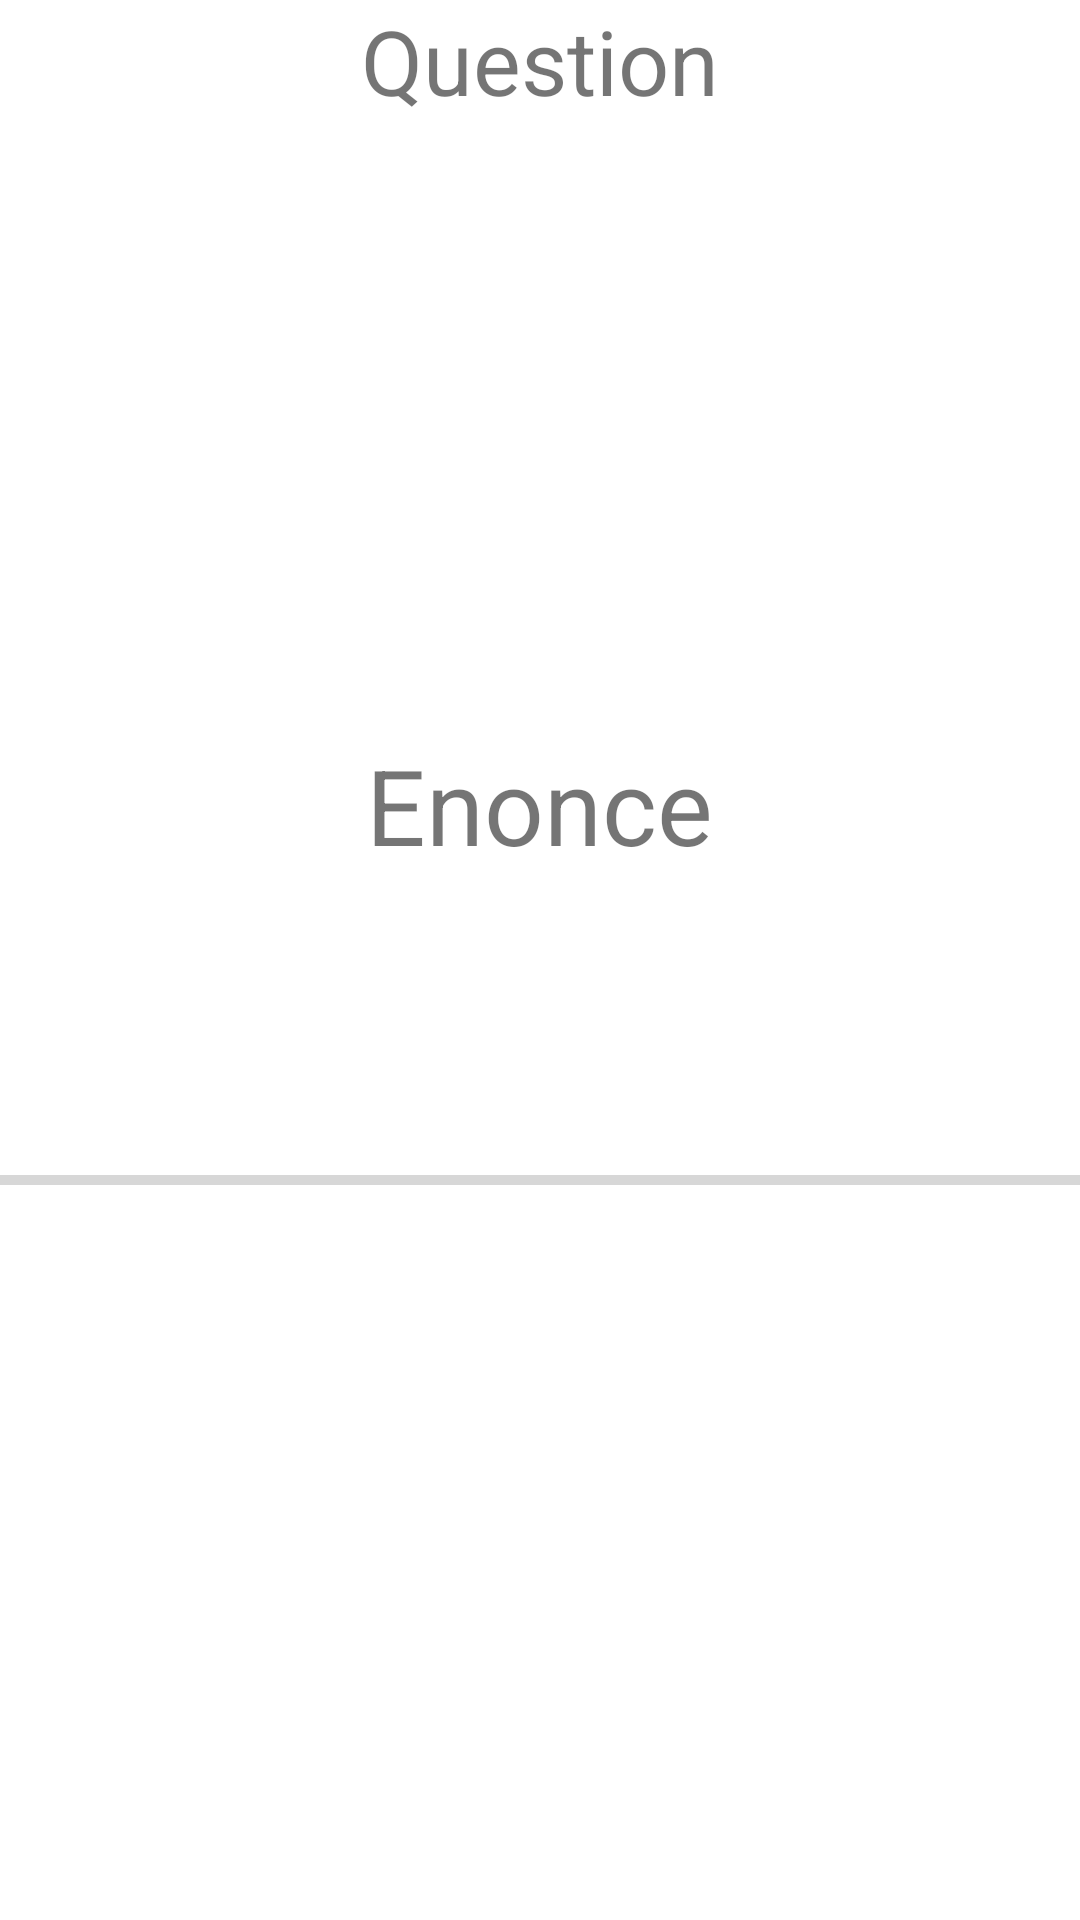

Layout XML and referenced resources for this Android screen:
<!-- AndroidManifest.xml: application theme Theme.Morahu_projetS4 -->
<!-- res/layout/activity_culture_jeu.xml -->
<?xml version="1.0" encoding="utf-8"?>
<androidx.constraintlayout.widget.ConstraintLayout xmlns:android="http://schemas.android.com/apk/res/android"
    xmlns:app="http://schemas.android.com/apk/res-auto"
    xmlns:tools="http://schemas.android.com/tools"
    android:layout_width="match_parent"
    android:layout_height="match_parent"
    tools:context=".CultureJeu">
    <RelativeLayout
        android:layout_width="match_parent"
        android:layout_height="match_parent">

        <TextView
            android:id="@+id/culture_question"
            android:layout_width="wrap_content"
            android:layout_height="wrap_content"
            android:layout_alignParentTop="true"
            android:layout_centerHorizontal="true"
            android:text="Question"
            android:textSize="30dp" />

        <LinearLayout
            android:layout_width="match_parent"
            android:layout_height="wrap_content"
            android:layout_centerInParent="true"
            android:orientation="vertical">

            <TextView
                android:id="@+id/culture_output"
                android:layout_width="wrap_content"
                android:layout_height="wrap_content"
                android:layout_gravity="center"
                android:layout_marginBottom="100dp"
                android:text="Enonce"
                android:textSize="35dp" />
            <ProgressBar
                android:id="@+id/progressBar"
                style="?android:attr/progressBarStyleHorizontal"
                android:layout_width="match_parent"
                android:layout_height="10px"

            />


        </LinearLayout>

        <Button
            android:id="@+id/culture_retour"
            android:layout_width="wrap_content"
            android:layout_height="80dp"

            android:layout_alignParentBottom="true"
            android:layout_centerHorizontal="true"
            android:layout_marginLeft="10dp"
            android:layout_marginBottom="600dp"
            android:onClick="clickValider"
            android:text="Retour"
            android:textSize="20dp"
            android:visibility="invisible"/>
        <LinearLayout
            android:id="@+id/culture_layout_btn"
            android:layout_width="match_parent"
            android:layout_height="wrap_content"
            android:orientation="vertical"
            android:layout_centerHorizontal="true"
            android:layout_alignParentBottom="true">


        </LinearLayout>
    </RelativeLayout>

</androidx.constraintlayout.widget.ConstraintLayout>
<!-- resources referenced by this layout -->
<resources>
  <style name="Theme.Morahu_projetS4" parent="Theme.MaterialComponents.DayNight.DarkActionBar">
          
          <item name="colorPrimary">@color/purple_500</item>
          <item name="colorPrimaryVariant">@color/purple_700</item>
          <item name="colorOnPrimary">@color/white</item>
          
          <item name="colorSecondary">@color/teal_200</item>
          <item name="colorSecondaryVariant">@color/teal_700</item>
          <item name="colorOnSecondary">@color/black</item>
          
          <item name="android:statusBarColor" tools:targetApi="l">?attr/colorPrimaryVariant</item>
          
      </style>
  <!-- not gathered from this repository: default colours our renderer supplied (Android Studio template values) -->
  <color name="purple_500">#FF6200EE</color>
  <color name="purple_700">#FF3700B3</color>
  <color name="teal_200">#FF03DAC5</color>
  <color name="teal_700">#FF018786</color>
  <color name="black">#FF000000</color>
  <color name="white">#FFFFFFFF</color>
</resources>
